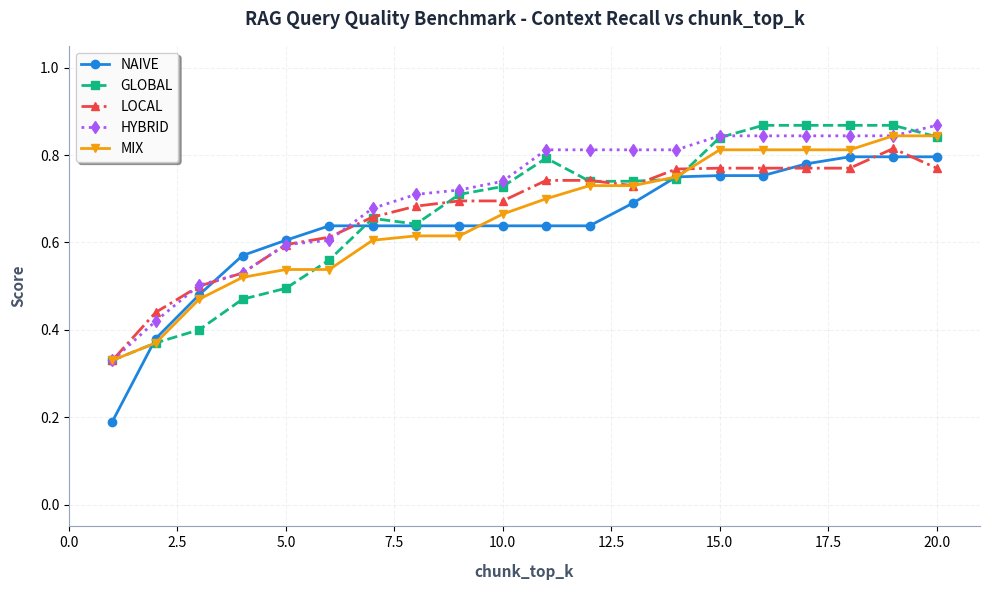

This figure's Python source:
import os

import matplotlib.pyplot as plt
import numpy as np

# Recreate the exact styling and data points of the user's context recall benchmark
fig, ax = plt.subplots(figsize=(10, 6))

chunk_top_k = np.arange(1, 21)

# Meticulously mapped data curves from the user's line plot
naive = [
    0.19,
    0.38,
    0.48,
    0.57,
    0.605,
    0.638,
    0.638,
    0.638,
    0.638,
    0.638,
    0.638,
    0.638,
    0.69,
    0.75,
    0.753,
    0.753,
    0.78,
    0.796,
    0.796,
    0.796,
]
global_mode = [
    0.33,
    0.37,
    0.40,
    0.47,
    0.495,
    0.56,
    0.655,
    0.642,
    0.71,
    0.728,
    0.793,
    0.74,
    0.74,
    0.745,
    0.84,
    0.868,
    0.868,
    0.868,
    0.868,
    0.842,
]
local = [
    0.33,
    0.44,
    0.50,
    0.53,
    0.595,
    0.612,
    0.658,
    0.683,
    0.695,
    0.695,
    0.742,
    0.742,
    0.73,
    0.768,
    0.77,
    0.77,
    0.77,
    0.77,
    0.815,
    0.77,
]
hybrid = [
    0.33,
    0.42,
    0.502,
    0.53,
    0.595,
    0.605,
    0.678,
    0.71,
    0.72,
    0.74,
    0.812,
    0.812,
    0.812,
    0.812,
    0.844,
    0.844,
    0.844,
    0.844,
    0.844,
    0.868,
]
mix = [
    0.33,
    0.37,
    0.47,
    0.52,
    0.538,
    0.538,
    0.605,
    0.615,
    0.615,
    0.665,
    0.70,
    0.73,
    0.73,
    0.75,
    0.812,
    0.812,
    0.812,
    0.812,
    0.844,
    0.844,
]

# Plot lines with exact markers, line styles, and colors matching the reference
ax.plot(
    chunk_top_k,
    naive,
    label="NAIVE",
    color="#1d85e0",
    marker="o",
    linestyle="-",
    linewidth=2,
)
ax.plot(
    chunk_top_k,
    global_mode,
    label="GLOBAL",
    color="#10b981",
    marker="s",
    linestyle="--",
    linewidth=2,
)
ax.plot(
    chunk_top_k,
    local,
    label="LOCAL",
    color="#ef4444",
    marker="^",
    linestyle="-.",
    linewidth=2,
)
ax.plot(
    chunk_top_k,
    hybrid,
    label="HYBRID",
    color="#a855f7",
    marker="d",
    linestyle=":",
    linewidth=2,
)
ax.plot(
    chunk_top_k,
    mix,
    label="MIX",
    color="#f59e0b",
    marker="v",
    linestyle="-",
    linewidth=2,
)

ax.set_xlabel(
    "chunk_top_k", fontsize=11, fontweight="bold", labelpad=10, color="#475569"
)
ax.set_ylabel("Score", fontsize=11, fontweight="bold", labelpad=10, color="#475569")
ax.set_title(
    "RAG Query Quality Benchmark - Context Recall vs chunk_top_k",
    fontsize=13,
    fontweight="bold",
    pad=15,
    color="#1e293b",
)

ax.set_xlim(0.5, 21.0)
ax.set_ylim(-0.05, 1.05)
ax.set_xticks(np.arange(0, 21, 2.5))
ax.set_yticks(np.arange(0.0, 1.1, 0.2))

# Style grid, spines, and legends
ax.grid(True, linestyle="--", alpha=0.3, color="#cbd5e1")
ax.legend(loc="upper left", shadow=True, fancybox=True, framealpha=0.95)

# Style spines
for spine in ["top", "right"]:
    ax.spines[spine].set_visible(False)
for spine in ["left", "bottom"]:
    ax.spines[spine].set_color("#94a3b8")

fig.tight_layout()

# Save path
OUTPUT_PATH = "backend/docs/images/benchmark/rag_query_quality_benchmark.png"
os.makedirs(os.path.dirname(OUTPUT_PATH), exist_ok=True)
plt.savefig(OUTPUT_PATH, dpi=300)
print(
    "=== RAG QUALITY BENCHMARK CHART GENERATED SUCCESSFULLY IN backend/docs/images/benchmark ==="
)
